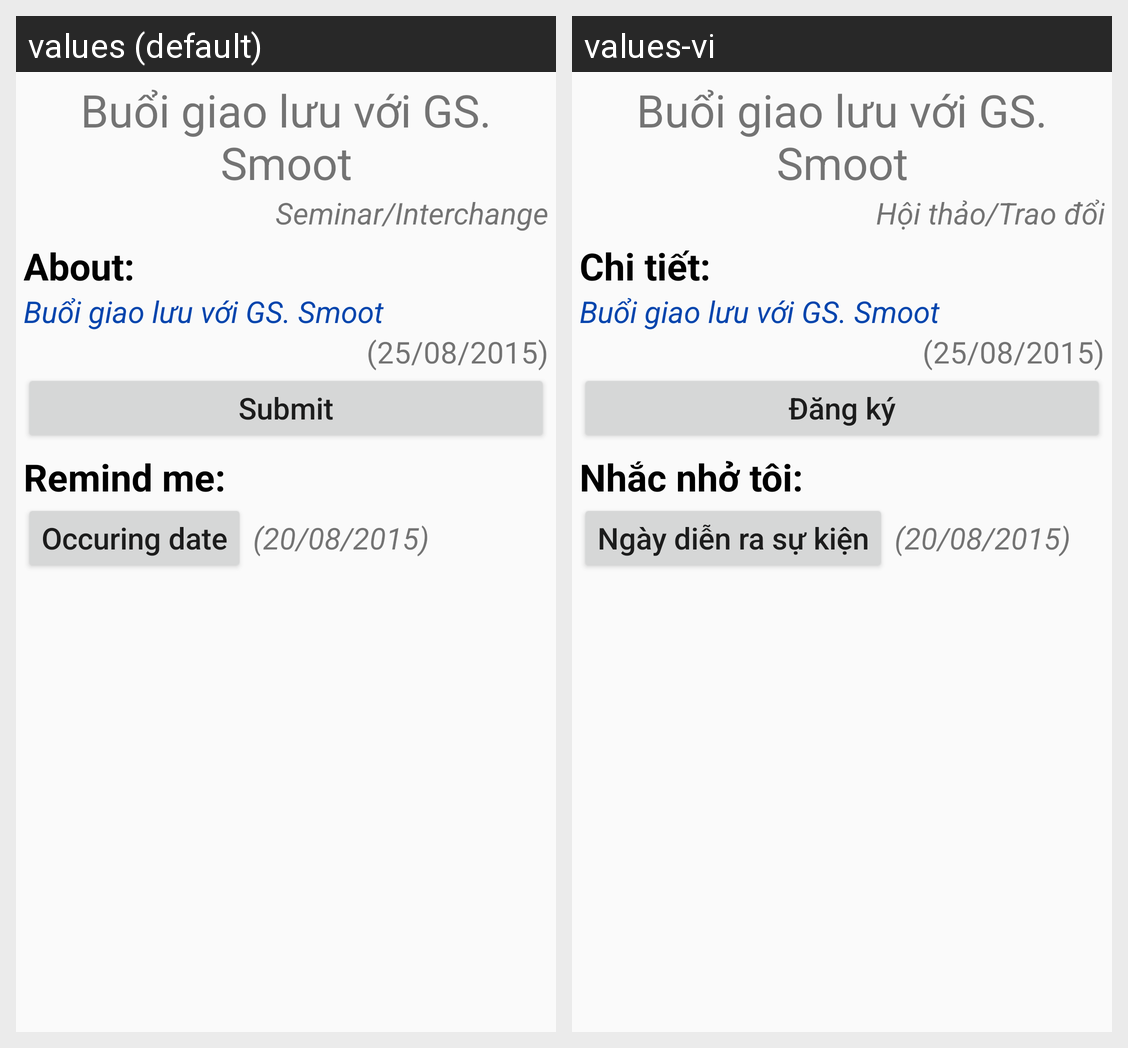

Locale-by-locale string values for the Android screen shown in this grid:
Android screen res/layout/activity_act.xml rendered under 2 locales, left to right: values (default), values-vi. Device: Nexus 5 (rendered at 1080×1920; each locale shown at half size, 540×960, under a caption strip naming it); theme MyMaterialTheme.ActionBar.
Strings drawn on this screen, with the default value and each locale's value (text and hints the layout hard-codes, and strings that could not be matched under every locale, appear in the picture but are not listed):

filter_act_type1
  values: Seminar/Interchange
  values-vi: Hội thảo/Trao đổi

detail_scholarship_about
  values: About:
  values-vi: Chi tiết:

detail_activity_submit_button
  values: Submit
  values-vi: Đăng ký

detail_scholarship_remind
  values: Remind me:
  values-vi: Nhắc nhở tôi:

detail_activity_occur
  values: Occuring date
  values-vi: Ngày diễn ra sự kiện
